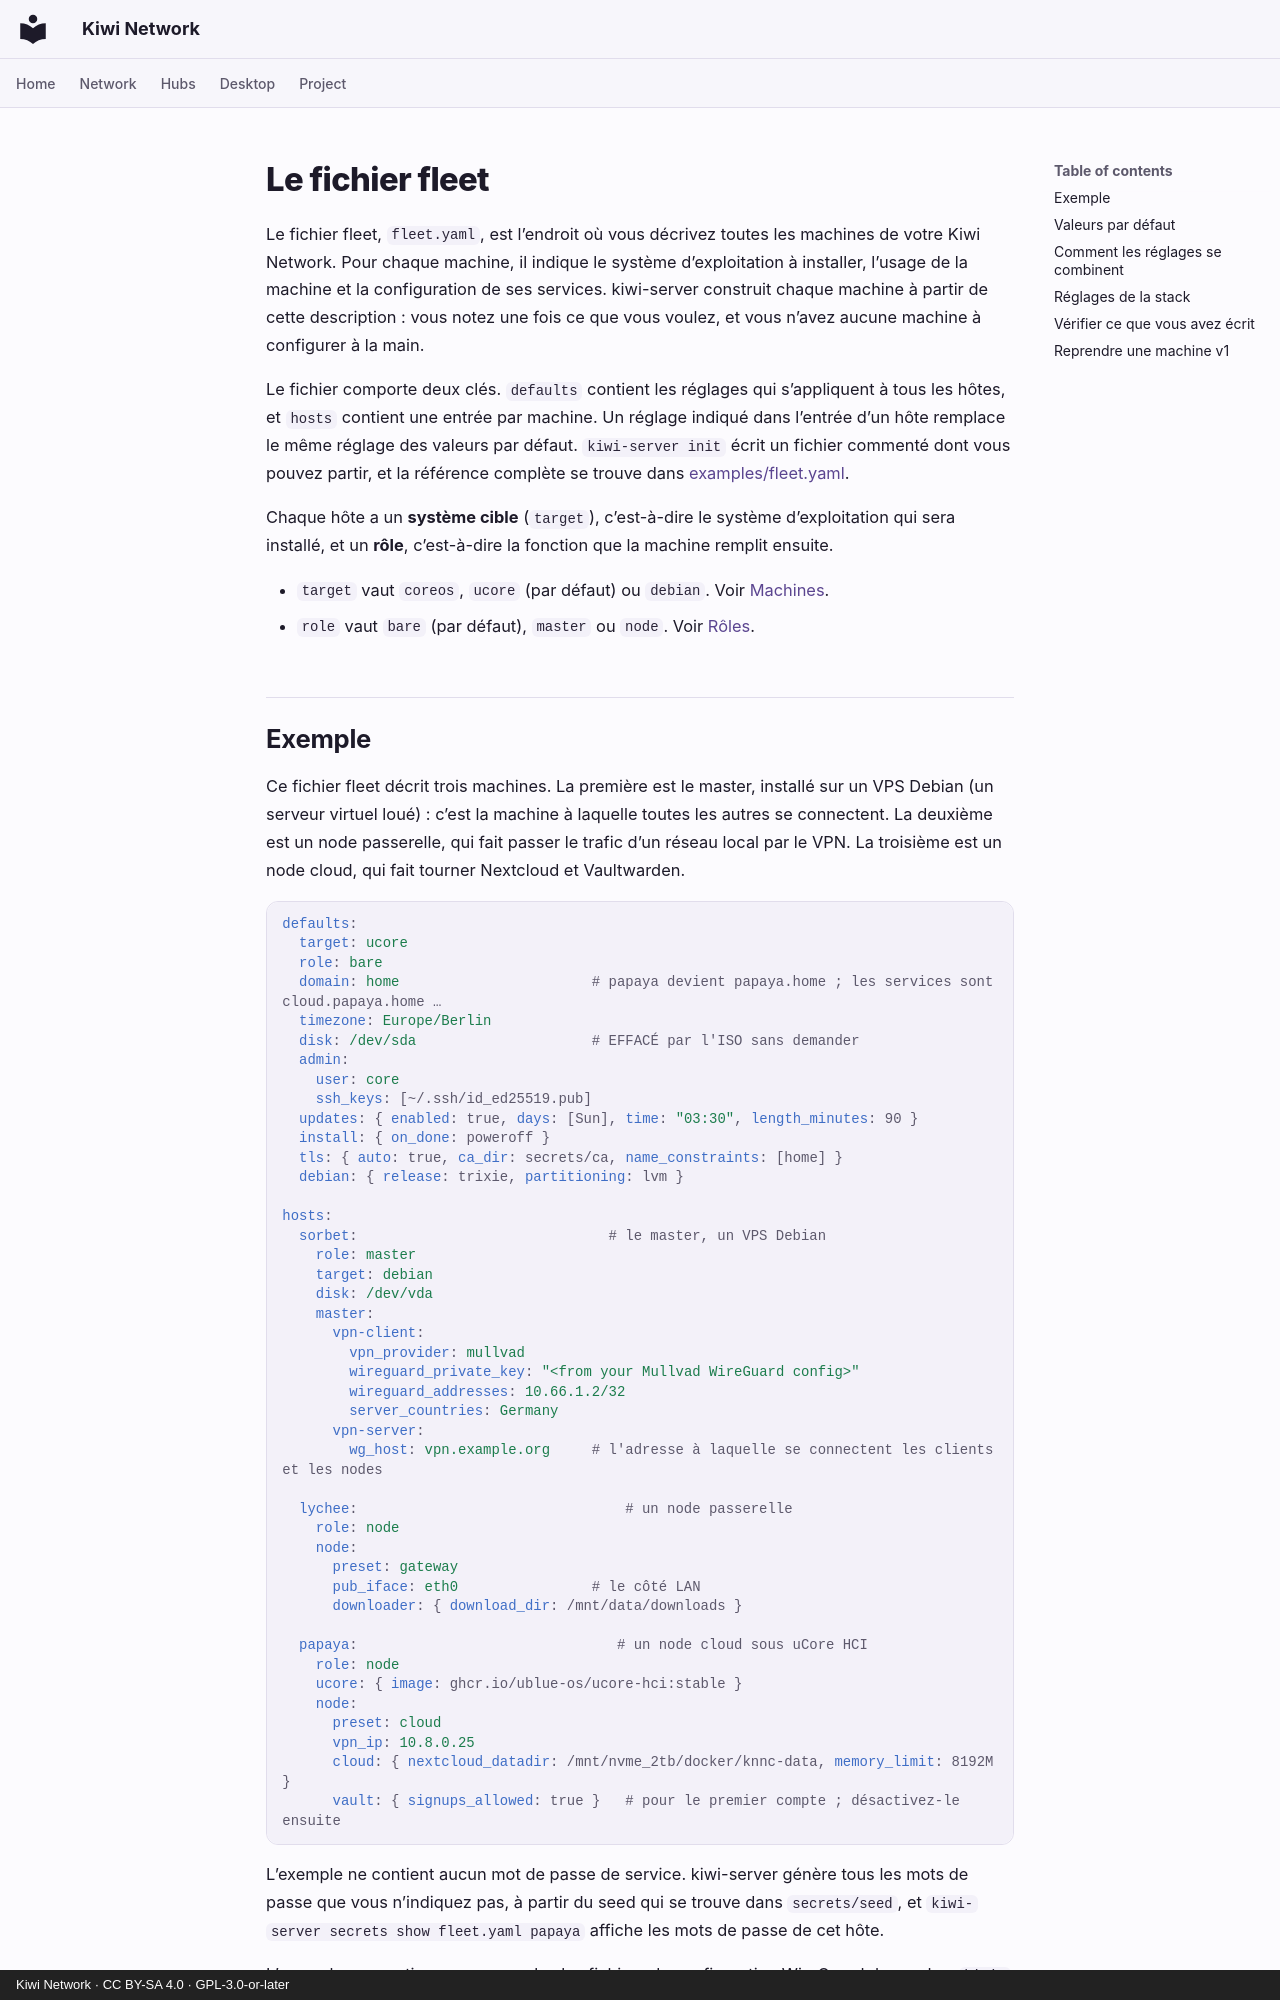

repository: derlocke-ng/kiwi-network · page: server/fleet.fr/index.html · generator: mkdocs · copyright: Kiwi Network · CC BY-SA 4.0 · GPL-3.0-or-later

# Le fichier fleet

Le fichier fleet, `fleet.yaml`, est l’endroit où vous décrivez toutes les
machines de votre Kiwi Network. Pour chaque machine, il indique le système
d’exploitation à installer, l’usage de la machine et la configuration de ses
services. kiwi-server construit chaque machine à partir de cette description :
vous notez une fois ce que vous voulez, et vous n’avez aucune machine à
configurer à la main.

Le fichier comporte deux clés. `defaults` contient les réglages qui
s’appliquent à tous les hôtes, et `hosts` contient une entrée par machine. Un
réglage indiqué dans l’entrée d’un hôte remplace le même réglage des valeurs
par défaut. `kiwi-server init` écrit un fichier commenté dont vous pouvez
partir, et la référence complète se trouve dans
[examples/fleet.yaml](https://github.com/derlocke-ng/kiwi-server/blob/main/examples/fleet.yaml).

Chaque hôte a un **système cible** (`target`), c’est-à-dire le système
d’exploitation qui sera installé, et un **rôle**, c’est-à-dire la fonction que
la machine remplit ensuite.

- `target` vaut `coreos`, `ucore` (par défaut) ou `debian`. Voir [Machines](machines.md).
- `role` vaut `bare` (par défaut), `master` ou `node`. Voir [Rôles](roles.md).
